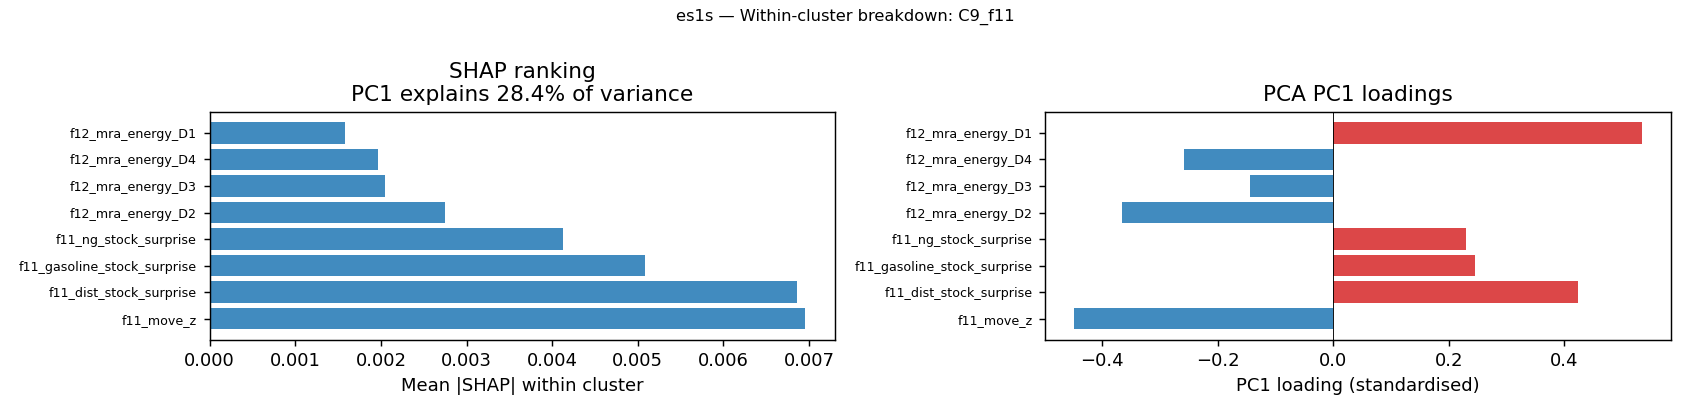

The table this chart was drawn from, first rows:
feature, mean_shap_mag, pc1_loading, cluster, pca_pc1_var_explained
f11_move_z, 0.00695, -0.449, C9_f11, 0.2837
f11_dist_stock_surprise, 0.006862, 0.4227, C9_f11, 0.2837
f11_gasoline_stock_surprise, 0.005085, 0.2445, C9_f11, 0.2837
f11_ng_stock_surprise, 0.004124, 0.2294, C9_f11, 0.2837
f12_mra_energy_D2, 0.002744, -0.3656, C9_f11, 0.2837
f12_mra_energy_D3, 0.002044, -0.1449, C9_f11, 0.2837
f12_mra_energy_D4, 0.001969, -0.2591, C9_f11, 0.2837
f12_mra_energy_D1, 0.001578, 0.5343, C9_f11, 0.2837
